Photos from the image-classification dataset "Induk anak huruf di atas" in the GitHub repository muharismrgn/Lampung-Script-Classification. Its 86 classes are: ANG, BAN, BANG, BAR, BEE, CAN, CANG, CAR, CEE, DAN, DANG, DAR, DEE, GAN, GANG, GAR, GEE, GHAN, GHANG, GHAR, GHE, GHEE, GHE with diacritic, GHI, HAN, HANG, HAR, HEE, JAN, JANG, JAR, JEE, KAN, KANG, KAR, KEE, LAN, LANG, LAR, LEE, MAN, MANG, MAR, MEE, NAN, NANG, NAR, NEE, NGAN, NGANG, NGAR, NGE, NGEE, NGE with diacritic, NGI, NYAN, NYANG, NYAR, NYE, NYEE, NYE with diacritic, NYI, PAN, PANG, PAR, PEE, RAN, RANG, RAR, REE, SAN, SANG, SAR, SEE, TAN, TANG, TAR, TEE, WAN, WANG, WAR, WEE, YAN, YANG, YAR, YEE.

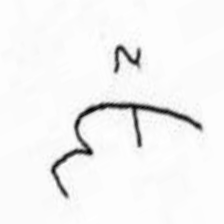
Label: JAR

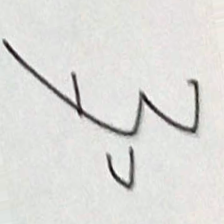
Label: JEE

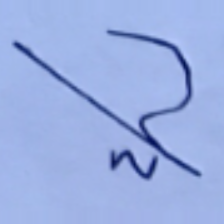
Label: DAR

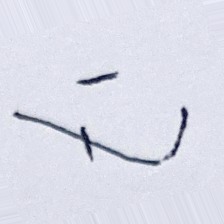
Label: BANG

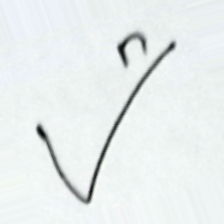
Label: PEE

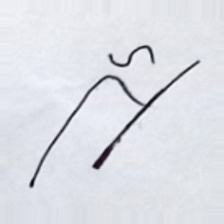
Label: WAR
